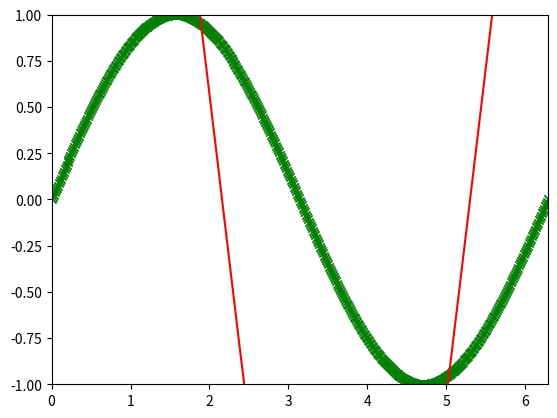

Python code for this plot:
#-*- coding: utf-8 -*-
#Sinuskurve im Graphen
# @todo Beschriftung der Achsen
# @todo Legende
# @todo Sinus (gruen) und Cosinus (rot)

import numpy as np
import matplotlib.pyplot as plt
import matplotlib.animation as animation


print ('~~~~~~~~~~~~~~~~~~~~~~~~~~~~~~~~~~~~~~~~~~~~~~~~~~~~~~~~~~')
print ('~~~~~~~~~~~~~~~~~~~~~~~Legende~~~~~~~~~~~~~~~~~~~~~~~~~~~~')
print ('~~~~~~~~~~~~~~~~~~~~~~~~~~~~~~~~~~~~~~~~~~~~~~~~~~~~~~~~~~')
print
print
print ('~~~~~~~~~~Sinus hat die Farbe~~~~~GRÜN~~~~~~~~~~~~~~~~~~~~')
print
print ('~~~~~~~~~~Cosinus hat die Farbe~~~~ROT~~~~~~~~~~~~~~~~~~~~')
print
print
print ('~~~~~~~~~X-Achse ist Waagrecht~~~~~~~~~~~~~~~~~~~~~~~~~~~~')
print
print ('~~~~~~~~~Y-Achse ist Senkrecht~~~~~~~~~~~~~~~~~~~~~~~~~~~~')


fig, ax = plt.subplots()
#line, = ax.plot(np.random.rand(10))
ax.set_ylim(-1, 1)
ax.set_xlim(0,2*np.pi)

def f(x, a=1, b=0):
   return a*np.sin(x) + b*np.cos(x)
x = np.linspace(0, 2 * np.pi, 500)
y = f(x)
plt.plot(x, y, 'gx')

plt.plot(x, y, 'gx', x, f(x, 2, 3), 'r-')

plt.show()


